Run: headless pygame with SDL's dummy video driver; simulated clock (each Clock.tick advances the game by its frame time, no real sleeping); random seed 0; keys injected as events and as key.get_pressed() state; no mouse input.
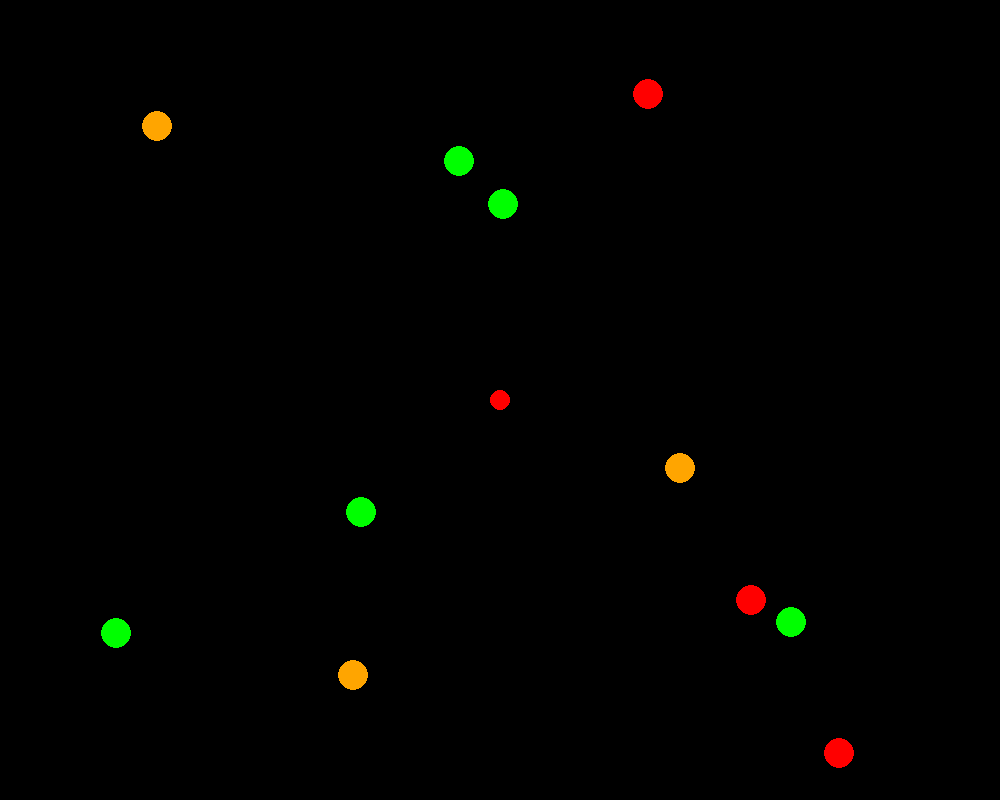
Frame 1 of 4 · flips 1–60 · no input
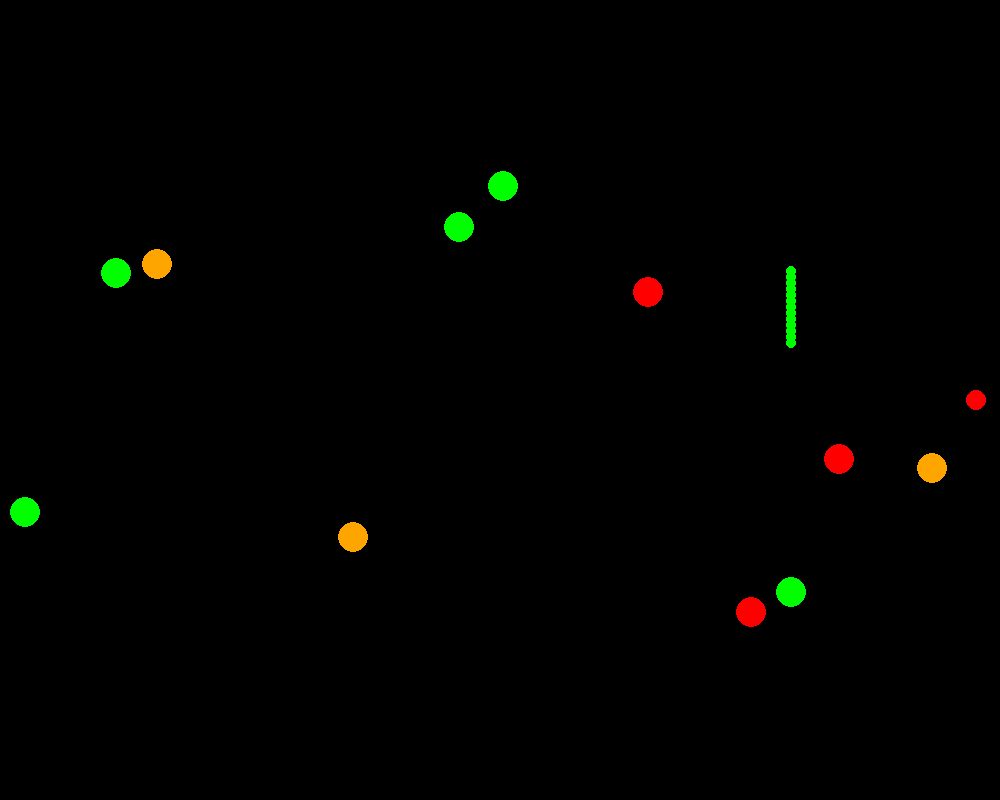
Frame 2 of 4 · flips 61–180 · tapped SPACE, RETURN · held RIGHT (→), D
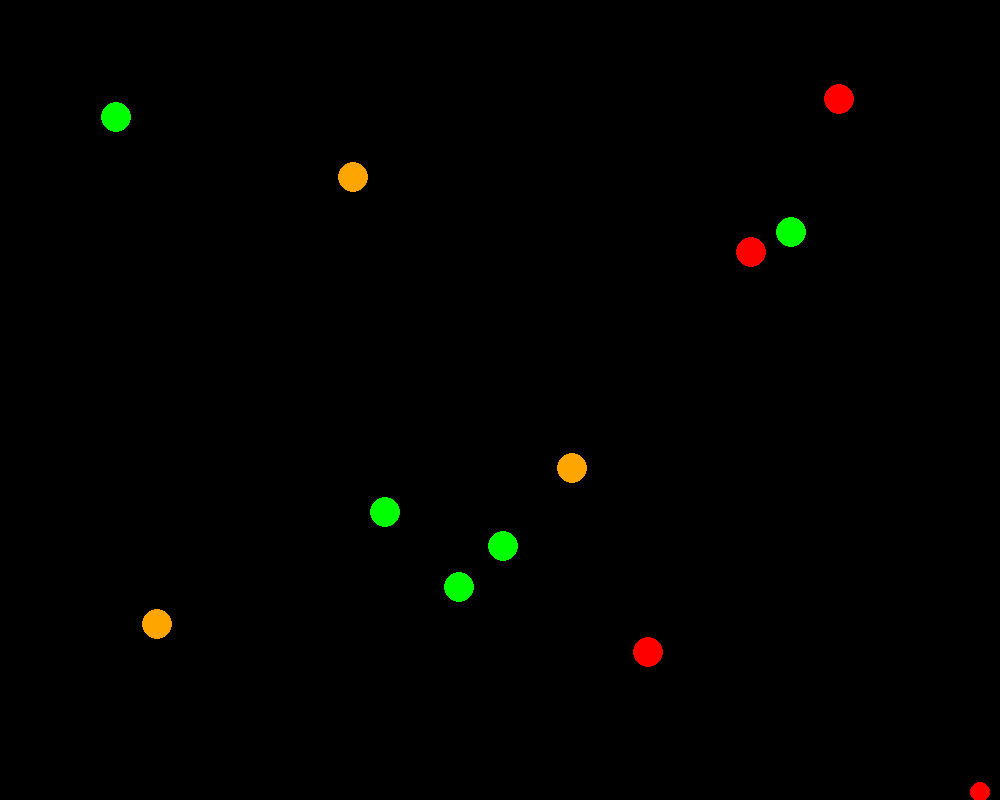
Frame 3 of 4 · flips 181–300 · held DOWN (↓), S
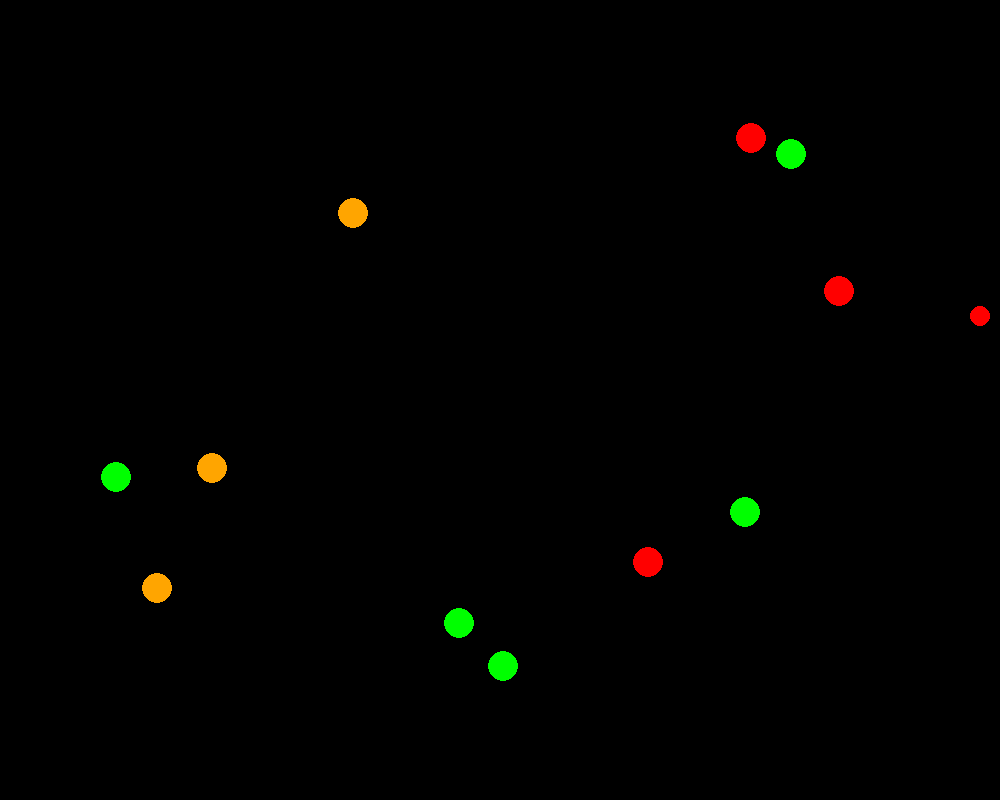
Frame 4 of 4 · flips 301–420 · held LEFT (←), A, UP (↑), W

The pygame program that drew these frames:

import pygame
import random


# User-defined functions

def main():
    # initialize all pygame modules (some need initialization)
    pygame.init()
    # create a pygame display window
    pygame.display.set_mode((1000, 800))
    # set the title of the display window
    pygame.display.set_caption(
        'treason')
    # get the display surface
    w_surface = pygame.display.get_surface()
    # create a game object
    game = Game(w_surface)
    # start the main game loop by calling the play method on the game object
    game.play()
    # quit pygame and clean up the pygame window
    pygame.quit()


# User-defined classes

class Game:
    # An object in this class represents a complete game.

    def __init__(self, surface):
        # Initialize a Game.
        # - self is the Game to initialize
        # - surface is the display window surface object

        # === objects that are part of every game that we will discuss
        self.surface = surface
        self.bg_color = pygame.Color('black')

        self.FPS = 60
        self.game_Clock = pygame.time.Clock()
        self.close_clicked = False
        self.continue_game = True

        # === game specific objects
        # player things
        self.player_dot = Dot(pygame.Color('red'), 10, [self.surface.get_width(
        ) // 2, self.surface.get_height() // 2], [0, 0], self.surface, 'player')

        self.player_bullets = []

        # enemy things
        self.number_enemies = 10
        enemy_colors = ['red', 'green', 'orange']
        self.enemy_dots = []
        for i in range(self.number_enemies + 1):
            color = random.choice(enemy_colors)
            radius = 15
            x = random.randint(radius, self.surface.get_width() - radius)
            y = random.randint(radius, self.surface.get_height() - radius)
            velocity_choices = [[0, 3], [0, -3], [3, 0], [-3, 0]]
            enemy = Dot(pygame.Color(color), radius, [
                        x, y], random.choice(velocity_choices), self.surface, 'enemy')
            self.enemy_dots.append(enemy)

        self.enemy_bullets = []

        self.max_frames = 150
        self.frame_counter = 0

    def play(self):
        # Play the game until the player presses the close box.
        # - self is the Game that should be continued or not.

        while not self.close_clicked:  # until player clicks close box
            # play frame
            self.handle_events()
            self.draw()
            if self.continue_game:
                self.update()
                self.decide_continue()
            # run at most with FPS Frames Per Second
            self.game_Clock.tick(self.FPS)

    def handle_events(self):
        # Handle each user event by changing the game state appropriately.
        # - self is the Game whose events will be handled

        events = pygame.event.get()
        for event in events:
            if event.type == pygame.QUIT:
                self.close_clicked = True
            if event.type == pygame.KEYDOWN:
                self.handle_keydown(event)

    def handle_keydown(self, event):
        # handles a user event of pressing a key down
        # event is the event list
        # different arrow keys will eventually move the player ball differently
        color = self.player_dot.get_color()
        center = self.player_dot.get_center()
        velocity = self.player_dot.get_velocity()
        # keys that move player ball
        if event.key == pygame.K_UP:
            self.player_dot.set_velocity((0, -4))
        if event.key == pygame.K_DOWN:
            self.player_dot.set_velocity((0, 4))
        if event.key == pygame.K_LEFT:
            self.player_dot.set_velocity((-4, 0))
        if event.key == pygame.K_RIGHT:
            self.player_dot.set_velocity((4, 0))
        # key that shoots
        if event.key == pygame.K_SPACE:
            if velocity != [0, 0]:
                bullet = Dot(color, 5, center, velocity,
                             self.surface, 'player_bullet')
                self.player_bullets.append(bullet)
        # keys that change player ball color
        if event.key == pygame.K_x:
            self.player_dot.set_color(pygame.Color('red'))
        if event.key == pygame.K_c:
            self.player_dot.set_color(pygame.Color('orange'))
        if event.key == pygame.K_v:
            self.player_dot.set_color(pygame.Color('green'))

    def draw(self):
        # Draw all game objects.
        # - self is the Game to draw

        self.surface.fill(self.bg_color)  # clear the display surface first

        # draw player things
        self.player_dot.draw()
        for bullet in self.player_bullets:
            bullet.draw()
            for enemy in self.enemy_dots:
                bullet.check_player_shot(enemy)

        # draw enemy things
        for enemy in self.enemy_dots:
            enemy.draw()
        for bullet in self.enemy_bullets:
            bullet.draw()
            bullet.check_player_shot(self.player_dot)

        # draw game text
        if self.continue_game == False:
            self.display_game_over()

        # reset self.player_bullets and self.enemy_bullets after so many bullets have been shot
        if len(self.player_bullets) > 150:
            for i in range(50):
                self.player_bullets.pop(0)
        if len(self.enemy_bullets) > 150:
            for i in range(50):
                self.enemy_bullets.pop(0)

        pygame.display.update()  # make the updated surface appear on the display

    def update(self):
        # Update the game objects for the next frame.
        # - self is the Game to update

        # update player things
        self.player_dot.move()
        self.player_dot.boundary_stop()
        for bullet in self.player_bullets:
            bullet.move()

        # update enemy things
        for enemy in self.enemy_dots:
            enemy.move()
            enemy.boundary_stop()
            # check if player dot in enemy range
            should_enemy_shoot = enemy.check_player_shot(self.player_dot)
            # if yes, shoot at player
            if should_enemy_shoot:
                color = enemy.get_color()
                center = enemy.get_center()
                velocity = enemy.get_velocity()
                bullet = Dot(color, 5, center, velocity,
                             self.surface, 'enemy_bullet')
                self.enemy_bullets.append(bullet)

        for bullet in self.enemy_bullets:
            bullet.move()

        self.frame_counter = self.frame_counter + 1

    def decide_continue(self):
        # Check and remember if the game should continue
        # - self is the Game to check
        self.continue_game = False
        for enemy in self.enemy_dots:
            if not enemy.get_shot_status():
                self.continue_game = True

    def display_game_over(self):
        # displays game over message at end of game
        words1 = 'GAME OVER'
        words2 = 'successfully back-stabbed'
        # set font characteristics
        font_size1 = 70
        font_size2 = 40
        font1 = pygame.font.SysFont("", font_size1)
        font2 = pygame.font.SysFont("", font_size2)
        fg_color = pygame.Color("white")
        # create text box of string using font characteristics
        text_box1 = font1.render(words1, True, fg_color, self.bg_color)
        text_box2 = font2.render(words2, True, fg_color, self.bg_color)
        # location is middle of window
        location1 = ((self.surface.get_width() - text_box1.get_width()) // 2,
                     (self.surface.get_height() - text_box1.get_height()) // 2)
        location2 = ((self.surface.get_width() - text_box2.get_width()) // 2,
                     (self.surface.get_height() - text_box2.get_height()) // 2 + 50)
        # blit to game surface at location
        self.surface.blit(text_box1, location1)
        self.surface.blit(text_box2, location2)


class Dot:
    # An object in this class represents a Dot that moves

    def __init__(self, dot_color, dot_radius, dot_center, dot_velocity, surface, status):
        # Initialize a Dot.
        # - self is the Dot to initialize
        # - color is the pygame.Color of the dot
        # - center is a list containing the x and y int
        #   coords of the center of the dot
        # - radius is the int pixel radius of the dot
        # - velocity is a list containing the x and y components
        # - surface is the window's pygame.Surface object
        #   status is what type of dot it is

        self.color = dot_color
        self.radius = dot_radius
        self.center = dot_center
        self.velocity = dot_velocity
        self.surface = surface
        self.status = status

        self.shot_yes = False

    def move(self):
        # Change the location of the Dot by adding the corresponding
        # speed values to the x and y coordinate of its center
        # - self is the Dot
        for i in range(0, 2):
            self.center[i] = (self.center[i] + self.velocity[i])

    def draw(self):
        # Draw the dot on the surface
        # - self is the Dot
        if self.shot_yes:
            if self.status == 'enemy' or self.status == 'bullet':
                pass
        else:
            pygame.draw.circle(self.surface, self.color,
                               self.center, self.radius)

    def set_velocity(self, formula):
        # sets the velocity of the dot
        # formula is a tuple with the (x,y) changes to the dots current velocity
        # self is the dot
        for i in range(0, 2):
            self.velocity[i] = formula[i]

    def get_velocity(self):
        # gets the velocity of the dot
        velocity = [3, 3]
        for i in range(0, 2):
            velocity[i] *= self.velocity[i]
        return velocity

    def get_color(self):
        # gets the color of the dot
        return self.color

    def get_center(self):
        # gets the center coordinates of the dot
        x = self.center[0]
        y = self.center[1]
        return [x, y]

    def get_radius(self):
        # gets the radius of the dot
        return self.radius

    def get_shot_status(self):
        # gets the shot status of the dot
        return self.shot_yes

    def get_status(self):
        # gets the type of dot of self
        return self.status

    def set_color(self, color):
        # sets the color of the dot
        # color is a pygame color
        self.color = color

    def shot(self):
        # makes the dot be shot
        self.shot_yes = True

    def boundary_stop(self):
        # checks if dot has hit boundary, and stops velocity if it has
        surface_width_height = (self.surface.get_width(),
                                self.surface.get_height())
        for i in range(0, 2):
            if self.center[i] <= self.radius or self.center[i] + self.radius >= surface_width_height[i]:
                if self.status == 'player':  # if player, stop movement
                    self.velocity[i] = 0
                elif self.status == 'enemy':  # if enemy, bounce
                    self.velocity[i] = -self.velocity[i]

    def check_player_shot(self, other):
        # if self is a bullet --> checks if a bullet has hit an enemy
        #   changes self.shot accordingly
        # if self is an enemy -- > checks if another dot in extended surroundings (in direction of movement),
        #   returns if yes (bool)
        if self.status == 'player_bullet' or self.status == 'enemy_bullet':
            # check left side
            if other.get_center()[0] + other.get_radius() >= self.center[0] - self.radius:
                # check right side
                if other.get_center()[0] - other.get_radius() <= self.center[0] + self.radius:
                    # check top side
                    if other.get_center()[1] + other.get_radius() >= self.center[1] - self.radius:
                        # check bottom side
                        if other.get_center()[1] - other.get_radius() <= self.center[1] + self.radius:
                            if self.status == 'player_bullet':
                                if self.color == other.get_color() and not self.shot_yes:  # if hits opposite color, then other dot dies
                                    other.shot()
                                if not other.get_shot_status():
                                    self.shot()  # disapear bullet no matter what as long as other thing is not already shot
                            else:
                                if self.color != other.get_color() and not self.shot_yes:  # if hits opposite color, then other dot dies
                                    if other.get_status() != 'player':
                                        other.shot()
                                if not other.get_shot_status():
                                    self.shot()  # disapear bullet no matter what as long as other thing is not already shot

        if self.status == 'enemy' and not self.shot_yes:
            # this whole if statement also checks if enemy moving in the same direction as other dot is detected
            # check left side
            # check that dot is close to enemy
            if (self.center[0] - self.radius - 20) - (other.get_center()[0] + other.get_radius()) < 0:
                if self.velocity[0] < 0:  # check that enemy is moving towards dot
                    # check that dot hasn't gone past enemy
                    if self.center[0] + self.radius > other.get_center()[0] + other.get_radius():
                        # check that color and vertical coordinates line up
                        if other.get_color() != self.color and self.check_shoot_range(other, 'x'):
                            return True
            # check right side
            if (other.get_center()[0] - other.get_radius()) - (self.center[0] + self.radius + 20) < 0:
                if self.velocity[0] > 0:
                    if self.center[0] - self.radius < other.get_center()[0] - other.get_radius():
                        if other.get_color() != self.color and self.check_shoot_range(other, 'x'):
                            return True
            # check top side
            if (self.center[1] - self.radius - 20) - (other.get_center()[1] + other.get_radius()) < 0:
                if self.velocity[1] > 0:
                    if self.center[1] + self.radius < other.get_center()[1] + other.get_radius():
                        if other.get_color() != self.color and self.check_shoot_range(other, 'y'):
                            return True
            # check bottom side
            if (other.get_center()[1] - other.get_radius()) - (self.center[1] + self.radius + 20) < 0:
                if self.velocity[1] < 0:
                    if self.center[1] - self.radius > other.get_center()[1] - other.get_radius():
                        if other.get_color() != self.color and self.check_shoot_range(other, 'y'):
                            return True
            return False

    def check_shoot_range(self, other, side):
        # after enemy checks if player in surrounding, check if player in shootable range
        if side == 'x':  # check vertical coordinates
            # check top side
            if other.get_center()[1] + other.get_radius() >= self.center[1] - self.radius:
                # check bottom side
                if other.get_center()[1] - other.get_radius() <= self.center[1] + self.radius:
                    return True
        if side == 'y':  # check horizontal coordinates
            # check left side
            if other.get_center()[0] + other.get_radius() >= self.center[0] - self.radius:
                # check right side
                if other.get_center()[0] - other.get_radius() <= self.center[0] + self.radius:
                    return True
        return False


main()
